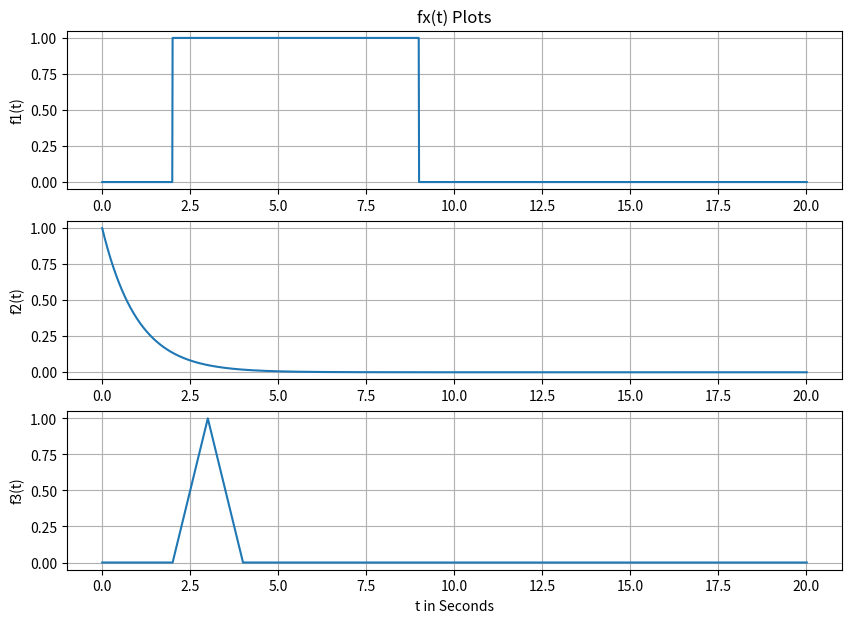
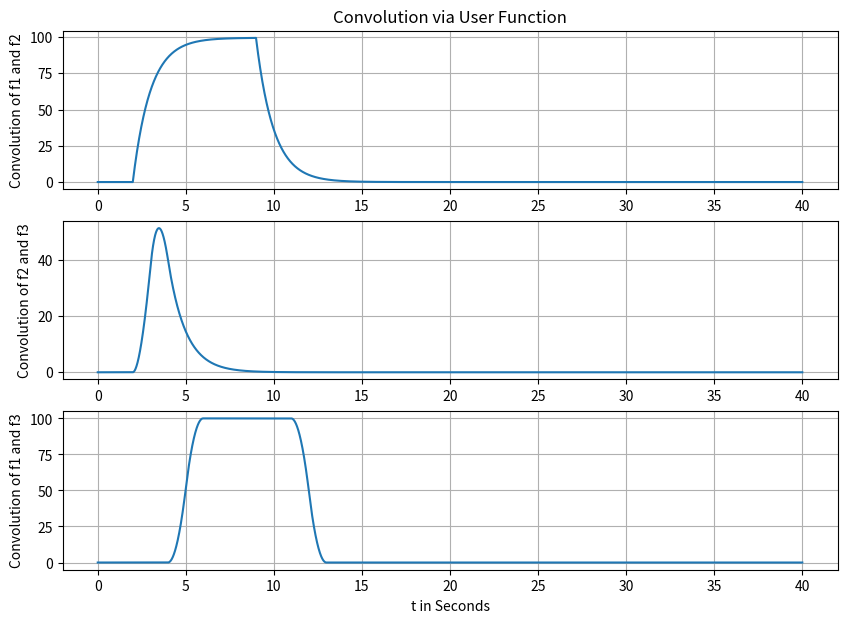
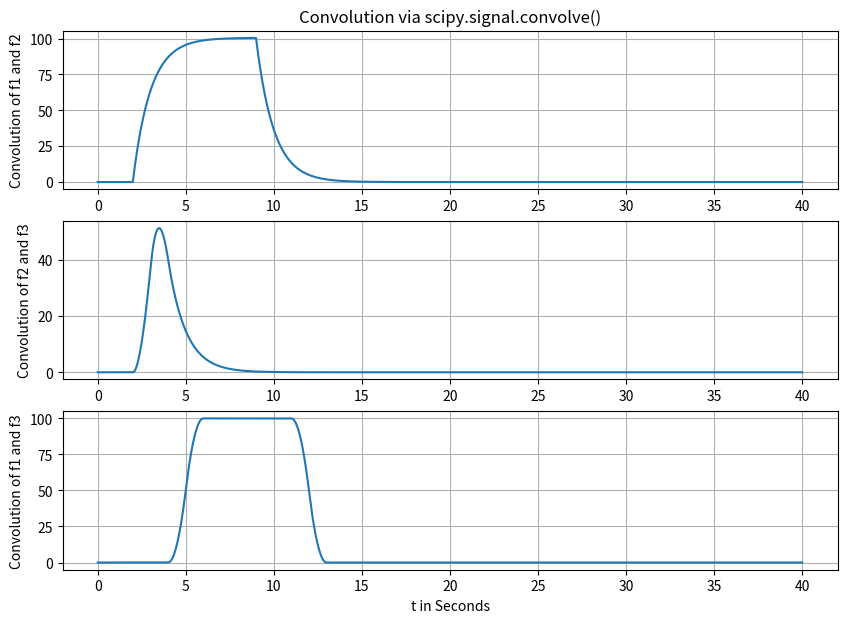

These charts were generated, in order, by the following Python code:
# -*- coding: utf-8 -*-
################################################################
#                                                              #
# [redacted]
# [redacted]
# Lab 3                                                        #
# Febuary 1st, 2022                                            #
# This lab is built around understanding graphical convolution #
# by using python to create a function to solve for the        #
# graphical convolution                                        #
#                                                              #
################################################################

"""
Created on Tue Feb  1 13:35:28 2022

[redacted]
"""

import numpy as np
import matplotlib.pyplot as plt
import scipy.signal

steps = 0.01
xmin = 0.0
xmax = 20.0
t = np.arange(xmin, xmax + steps , steps)

# Part 1

# step function
def step(t):
    y = np.zeros(t.shape)
    for i in range(len(t)):
        if t[i] < 0:
            y[i] = 0
        else:
            y[i] = 1
    return y

# ramp function
def ramp(t):
    y = np.zeros(t.shape)
    for i in range(len(t)):
        if t[i] < 0:
            y[i] = 0
        else:
            y[i] = t[i]
    return y

# f1 function
def f1(t):
    y = step(t-2)-step(t-9)
    return y

# f2 function
def f2(t):
    y = np.exp(-t)*step(t)
    return y

# f3 function
def f3(t):
    y = ramp(t-2)*(step(t-2)-step(t-3))+ramp(4-t)*(step(t-3)-step(t-4))
    return y

y1 = f1(t)
plt.figure(figsize = (10, 7))
plt.subplot (3,1,1)
plt.plot(t, y1)
plt.grid()
plt.title('fx(t) Plots')
plt.ylabel('f1(t)')

y2 = f2(t)
plt.subplot (3,1,2)
plt.plot(t, y2)
plt.grid()
plt.ylabel('f2(t)')

y3 = f3(t)
plt.subplot (3,1,3)
plt.plot(t, y3)
plt.grid()
plt.ylabel('f3(t)')
plt.xlabel('t in Seconds')
plt.show()

# Part 2

def func_conv(f1, f2):
    nf1 = len(f1) # get length of incoming arrays
    nf2 = len(f2)
    f1ext = np.append(f1, np.zeros((1, nf2-1))) # increases size to f1 + f2
    f2ext = np.append(f2, np.zeros((1, nf1-1)))
    result = np.zeros(f1ext.shape) # get array size of dataset filled with 0
    for i in range(nf2+nf1-2): 
        result[i] = 0
        for j in range(nf1):
            if (i-j+1)>0:
                try: 
                    result[i] += f1ext[j]*f2ext[i-j+1] # preform convolution for all values in f2 on a point in f1
                except:
                    print(i, j) # print if error occured
    return result
    
t = np.arange(xmin, 2*(xmax+steps) + steps , steps) # double t size for the conv and add 1 step to the end to get everything

y = func_conv(y1, y2)
plt.figure(figsize = (10, 7))
plt.subplot (3,1,1)
plt.plot(t, y)
plt.title('Convolution via User Function')
plt.grid()
plt.ylabel('Convolution of f1 and f2')

y = func_conv(y2, y3)
plt.subplot (3,1,2)
plt.plot(t, y)
plt.grid()
plt.ylabel('Convolution of f2 and f3')

y = func_conv(y1, y3)
plt.subplot (3,1,3)
plt.plot(t, y)
plt.grid()
plt.ylabel('Convolution of f1 and f3')
plt.xlabel('t in Seconds')
plt.show()

y = scipy.signal.convolve(y1, y2)
plt.figure(figsize = (10, 7))
plt.subplot (3,1,1)
plt.plot(t, y)
plt.title('Convolution via scipy.signal.convolve()')
plt.grid()
plt.ylabel('Convolution of f1 and f2')

y = scipy.signal.convolve(y2, y3)
plt.subplot (3,1,2)
plt.plot(t, y)
plt.grid()
plt.ylabel('Convolution of f2 and f3')

y = scipy.signal.convolve(y1, y3)
plt.subplot (3,1,3)
plt.plot(t, y)
plt.grid()
plt.ylabel('Convolution of f1 and f3')

plt.xlabel('t in Seconds')
plt.show()